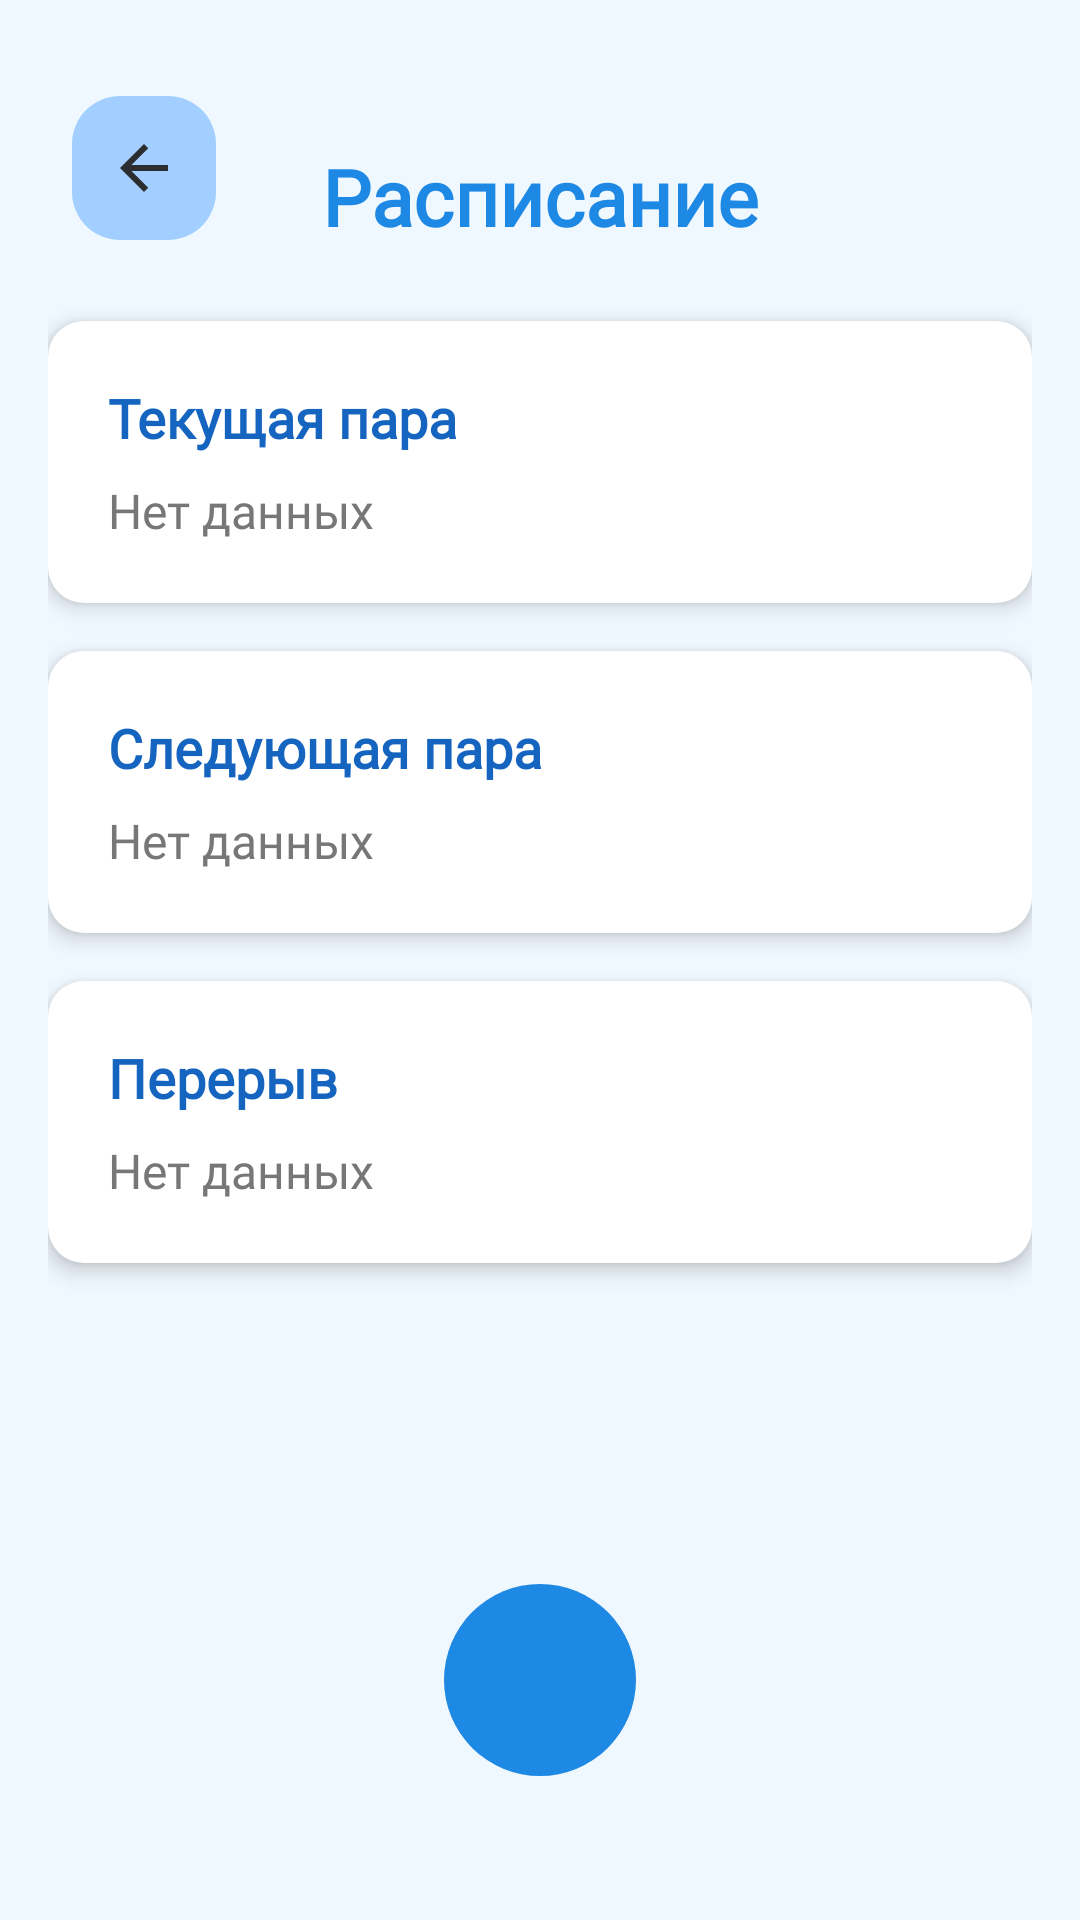

Android layout source for this screen:
<!-- AndroidManifest.xml: application theme LightTheme -->
<!-- res/layout/fragment_couples_schedule_activity.xml -->
<?xml version="1.0" encoding="utf-8"?>
<RelativeLayout xmlns:android="http://schemas.android.com/apk/res/android"
    xmlns:tools="http://schemas.android.com/tools"
    android:layout_width="match_parent"
    android:layout_height="match_parent"
    android:background="@color/light_blue"
    android:padding="16dp"
    tools:context=".bottom_nav.learn_other.CouplesScheduleActivity">

    <ImageButton
        android:id="@+id/back_button"
        android:layout_width="48dp"
        android:layout_height="48dp"
        android:layout_alignParentStart="true"
        android:layout_marginTop="16dp"
        android:layout_marginStart="8dp"
        android:background="@drawable/back_button_background"
        android:src="@drawable/baseline_arrow_back_24"
        android:contentDescription="@string/back_button" />

    
    <TextView
        android:id="@+id/schedule_title"
        android:layout_width="wrap_content"
        android:layout_height="wrap_content"
        android:layout_centerHorizontal="true"
        android:layout_marginTop="32dp"
        android:text="Расписание"
        android:textSize="26sp"
        android:textStyle="bold"
        android:textColor="@color/blue"
        android:fontFamily="@font/montserrat_semibold" />

    
    <LinearLayout
        android:id="@+id/current_couple_card"
        android:layout_width="match_parent"
        android:layout_height="wrap_content"
        android:layout_below="@id/schedule_title"
        android:layout_marginTop="24dp"
        android:padding="20dp"
        android:background="@drawable/card_background"
        android:orientation="vertical"
        android:elevation="4dp">

        <TextView
            android:id="@+id/current_couple_status"
            android:layout_width="wrap_content"
            android:layout_height="wrap_content"
            android:text="Текущая пара"
            android:textSize="18sp"
            android:textStyle="bold"
            android:textColor="@color/dark_blue"
            android:fontFamily="@font/montserrat_semibold" />

        <TextView
            android:id="@+id/current_couple_details"
            android:layout_width="wrap_content"
            android:layout_height="wrap_content"
            android:text="Нет данных"
            android:textSize="16sp"
            android:textColor="@color/gray"
            android:fontFamily="@font/montserrat_light"
            android:layout_marginTop="8dp"/>
    </LinearLayout>

    
    <LinearLayout
        android:id="@+id/next_couple_card"
        android:layout_width="match_parent"
        android:layout_height="wrap_content"
        android:layout_below="@id/current_couple_card"
        android:layout_marginTop="16dp"
        android:padding="20dp"
        android:background="@drawable/card_background"
        android:orientation="vertical"
        android:elevation="4dp">

        <TextView
            android:id="@+id/next_couple_status"
            android:layout_width="wrap_content"
            android:layout_height="wrap_content"
            android:text="Следующая пара"
            android:textSize="18sp"
            android:textStyle="bold"
            android:textColor="@color/dark_blue"
            android:fontFamily="@font/montserrat_semibold" />

        <TextView
            android:id="@+id/next_couple_details"
            android:layout_width="wrap_content"
            android:layout_height="wrap_content"
            android:text="Нет данных"
            android:textSize="16sp"
            android:textColor="@color/gray"
            android:fontFamily="@font/montserrat_light"
            android:layout_marginTop="8dp"/>
    </LinearLayout>

    
    <LinearLayout
        android:id="@+id/break_card"
        android:layout_width="match_parent"
        android:layout_height="wrap_content"
        android:layout_below="@id/next_couple_card"
        android:layout_marginTop="16dp"
        android:padding="20dp"
        android:background="@drawable/card_background"
        android:orientation="vertical"
        android:elevation="4dp">

        <TextView
            android:id="@+id/break_status"
            android:layout_width="wrap_content"
            android:layout_height="wrap_content"
            android:text="Перерыв"
            android:textSize="18sp"
            android:textStyle="bold"
            android:textColor="@color/dark_blue"
            android:fontFamily="@font/montserrat_semibold" />

        <TextView
            android:id="@+id/break_details"
            android:layout_width="wrap_content"
            android:layout_height="wrap_content"
            android:text="Нет данных"
            android:textSize="16sp"
            android:textColor="@color/gray"
            android:fontFamily="@font/montserrat_light"
            android:layout_marginTop="8dp"/>
    </LinearLayout>

    
    <ImageButton
        android:id="@+id/open_schedule_button"
        android:layout_width="64dp"
        android:layout_height="64dp"
        android:layout_alignParentBottom="true"
        android:layout_centerHorizontal="true"
        android:layout_marginBottom="32dp"
        android:background="@drawable/fab_background"
        android:src="@drawable/baseline_schedule_24"
        android:scaleType="fitCenter"
        android:contentDescription="@string/open_schedule" />
</RelativeLayout>
<!-- resources referenced by this layout -->
<resources>
  <color name="blue">#1E88E5</color>
  <color name="dark_blue">#1565C0</color>
      # Best White Colors
  <color name="gray">#777777</color>
  <color name="light_blue">#F0F8FF</color>
  <!-- drawable back_button_background (drawable) -->
  <shape xmlns:android="http://schemas.android.com/apk/res/android">
      <solid android:color="@color/appleLightBlue"/>
      <corners android:radius="16dp"/>
      <elevation android:shadowColor="@color/gray" android:shadowRadius="4"/>
  </shape>
  <!-- drawable baseline_arrow_back_24 (drawable) -->
  <vector android:autoMirrored="true" android:height="24dp"
      android:tint="@color/black2" android:viewportHeight="24"
      android:viewportWidth="24" android:width="24dp" xmlns:android="http://schemas.android.com/apk/res/android">
      <path android:fillColor="@color/black" android:pathData="M20,11H7.83l5.59,-5.59L12,4l-8,8 8,8 1.41,-1.41L7.83,13H20v-2z"/>
  </vector>
  <!-- drawable card_background (drawable) -->
  <shape xmlns:android="http://schemas.android.com/apk/res/android">
      <solid android:color="@color/white"/>
      <corners android:radius="12dp"/>
      <elevation android:shadowColor="@color/gray" android:shadowRadius="8"/>
  </shape>
  <!-- drawable fab_background (drawable) -->
  <shape xmlns:android="http://schemas.android.com/apk/res/android">
      <solid android:color="@color/blue"/>
      <corners android:radius="32dp"/>
      <elevation android:shadowColor="@color/dark_blue" android:shadowRadius="8"/>
  </shape>
  <string name="back_button">Кнопка назад</string>
  <string name="open_schedule">Открыть полное расписание</string>
  <style name="LightTheme" parent="Theme.Material3.Light.NoActionBar">
          <item name="colorPrimary">#6200EE</item>
          <item name="colorPrimaryVariant">@color/lavender</item>
          <item name="colorOnPrimary">@color/white</item>
          <item name="colorSecondary">@color/teal_200</item>
          <item name="colorSecondaryVariant">@color/teal_700</item>
          <item name="colorOnSecondary">@color/black</item>
          <item name="android:windowBackground">@color/off_white</item>
          <item name="android:textColor">@color/black</item>
      </style>
  <color name="appleLightBlue">#A2CFFF</color>
  <color name="black2">#2c2d2f</color>
  <color name="black">#202020</color>
  <color name="white">#FFFFFFFF</color>
  <color name="lavender">#595959</color>
  <color name="teal_200">#35A3EC</color>
  <color name="teal_700">#FF018786</color>
  <color name="off_white">#FAF9F6</color>
</resources>
